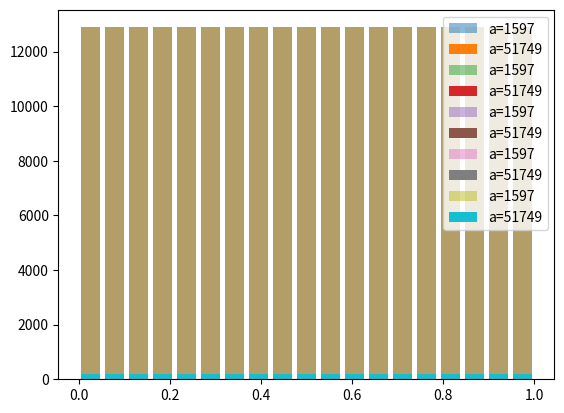

The script that saved this image:
import matplotlib.pyplot as plt 
import random
import numpy

def genetate_uis(m,x):
    u_values=[]
    v_values=[]
    
    #taking a=1597
    temp=x
    for y in range(0,m+1):
        a=1597 
        b=51749
        u_values.append(temp/m)
        temp1=temp
        temp=(temp1*a+b)%m
        if(temp==x):
            break
    u_values.sort()
    no_bins = numpy.linspace(0, 1, 20)
    plt.hist(u_values, no_bins, alpha=0.5, rwidth=0.8, label='a=1597')
    
    #taking a=51749
    temp=x
    for y in range(0,m+1):
        a=51749 
        b=1
        v_values.append(temp/m)
        temp1=temp
        temp=(temp1*a+b)%m
        if(temp==x):
            break
    v_values.sort()
    plt.hist(v_values, no_bins, rwidth=0.8, label='a=51749')
    plt.legend(loc='upper right')
    plt.show()

m=244944
for i in range (0,5):
    x = random.randint(0,m)
    print('x0 =',x)
    genetate_uis(m,x)

